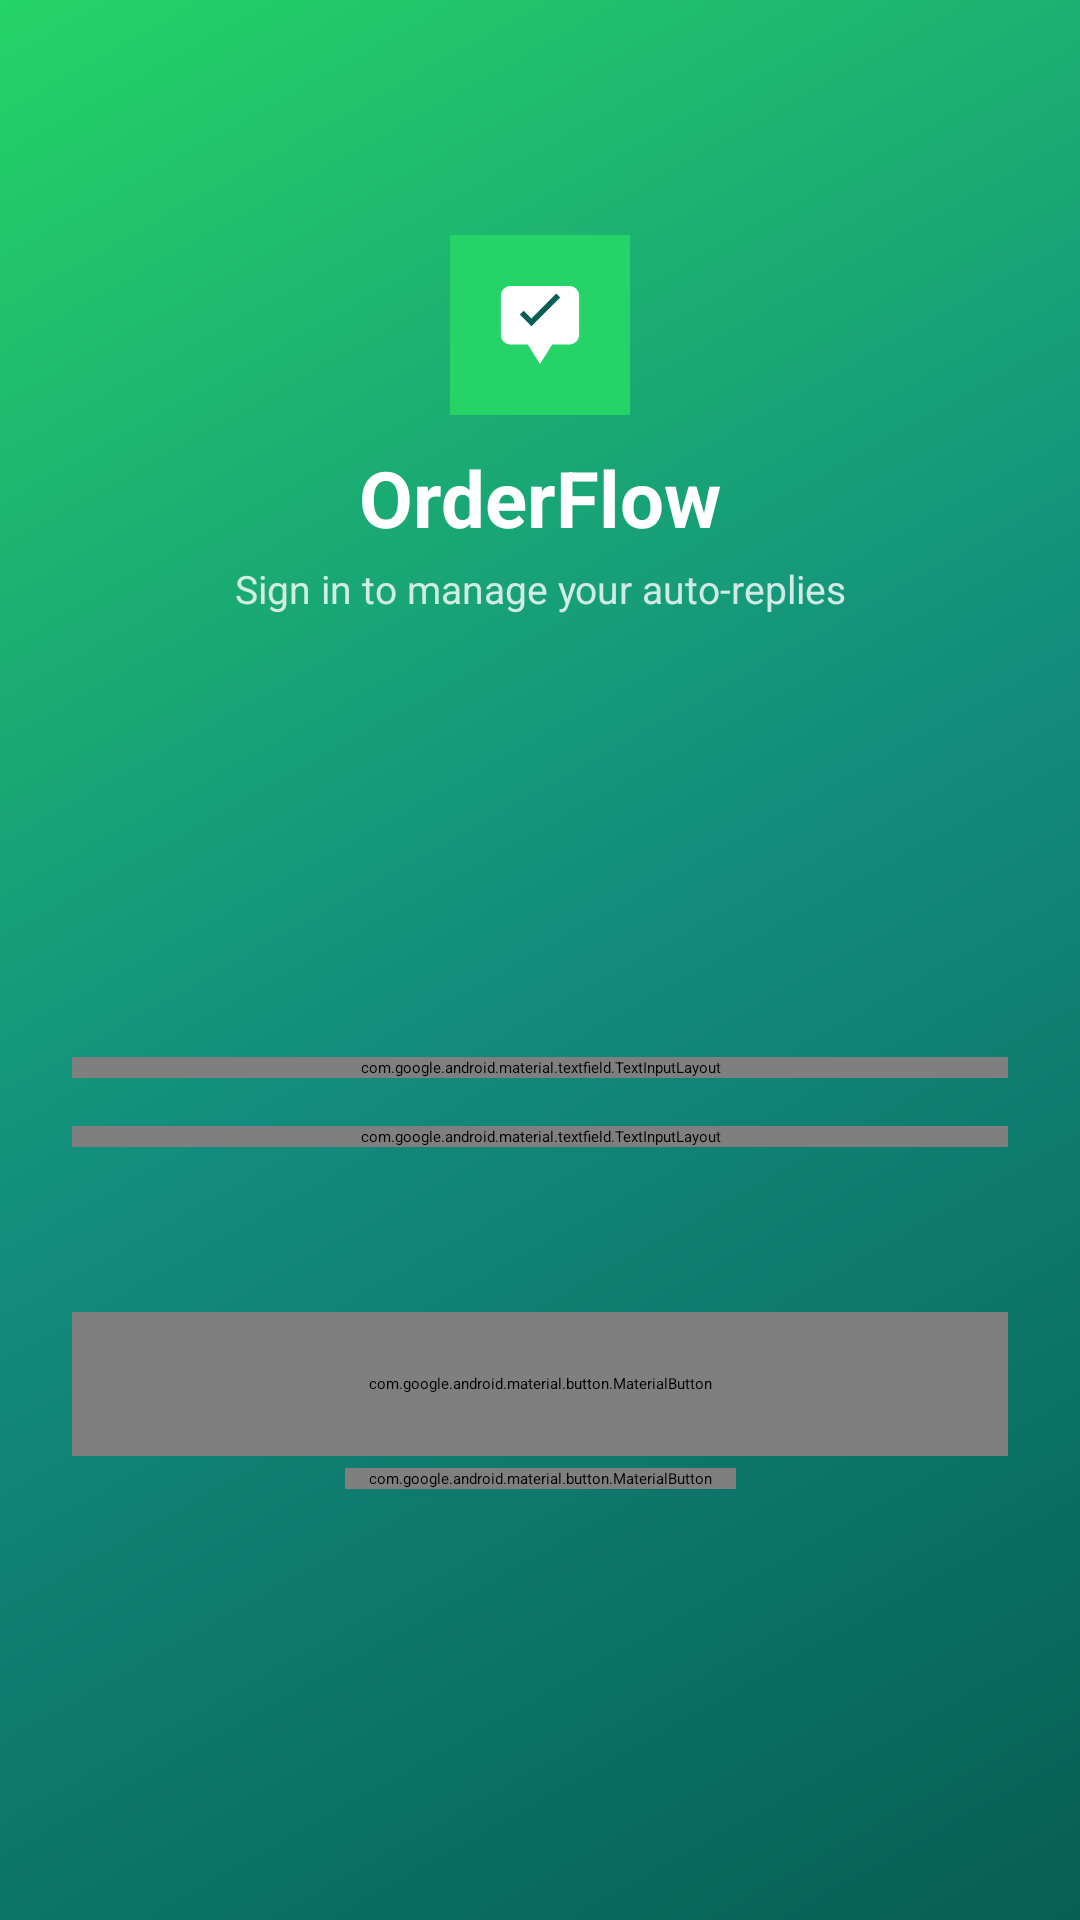

This screen was rendered from an Android layout file. Write that file and the resources it references.
<!-- AndroidManifest.xml: application theme Theme.OrderFlowAutoResponder -->
<!-- res/layout/activity_login.xml -->
<?xml version="1.0" encoding="utf-8"?>
<androidx.constraintlayout.widget.ConstraintLayout
    xmlns:android="http://schemas.android.com/apk/res/android"
    xmlns:app="http://schemas.android.com/apk/res-auto"
    android:id="@+id/login_root"
    android:layout_width="match_parent"
    android:layout_height="match_parent"
    android:background="@drawable/bg_splash_gradient">

    
    <androidx.constraintlayout.widget.Guideline
        android:id="@+id/guide_38"
        android:layout_width="0dp"
        android:layout_height="0dp"
        android:orientation="horizontal"
        app:layout_constraintGuide_percent="0.38" />

    

    
    <ImageView
        android:id="@+id/iv_logo"
        android:layout_width="@dimen/logo_size_login"
        android:layout_height="@dimen/logo_size_login"
        android:layout_marginTop="40dp"
        android:src="@drawable/ic_launcher_foreground"
        android:background="@color/wa_green"
        android:padding="8dp"
        android:contentDescription="OrderFlow logo"
        app:layout_constraintTop_toTopOf="parent"
        app:layout_constraintBottom_toTopOf="@id/tv_app_name"
        app:layout_constraintStart_toStartOf="parent"
        app:layout_constraintEnd_toEndOf="parent"
        app:layout_constraintVertical_chainStyle="packed" />

    <TextView
        android:id="@+id/tv_app_name"
        android:layout_width="wrap_content"
        android:layout_height="wrap_content"
        android:layout_marginTop="10dp"
        android:text="@string/app_name"
        android:textColor="@color/white"
        android:textSize="26sp"
        android:textStyle="bold"
        app:layout_constraintTop_toBottomOf="@id/iv_logo"
        app:layout_constraintBottom_toTopOf="@id/tv_subtitle"
        app:layout_constraintStart_toStartOf="parent"
        app:layout_constraintEnd_toEndOf="parent" />

    <TextView
        android:id="@+id/tv_subtitle"
        android:layout_width="wrap_content"
        android:layout_height="wrap_content"
        android:layout_marginTop="4dp"
        android:text="@string/auth_login_subtitle"
        android:textColor="#CCffffff"
        android:textSize="13sp"
        app:layout_constraintTop_toBottomOf="@id/tv_app_name"
        app:layout_constraintBottom_toTopOf="@id/guide_38"
        app:layout_constraintStart_toStartOf="parent"
        app:layout_constraintEnd_toEndOf="parent" />

    
    
    <ScrollView
        android:id="@+id/scroll_form"
        android:layout_width="match_parent"
        android:layout_height="0dp"
        android:fillViewport="true"
        android:background="@drawable/bg_login_card"
        android:elevation="8dp"
        app:layout_constraintTop_toTopOf="@id/guide_38"
        app:layout_constraintBottom_toBottomOf="parent">

        <androidx.constraintlayout.widget.ConstraintLayout
            android:id="@+id/form_container"
            android:layout_width="match_parent"
            android:layout_height="wrap_content"
            android:paddingStart="@dimen/spacing_xl"
            android:paddingEnd="@dimen/spacing_xl"
            android:paddingTop="@dimen/spacing_xxl"
            android:paddingBottom="@dimen/spacing_xxl">

            
            <TextView
                android:id="@+id/tv_welcome"
                android:layout_width="wrap_content"
                android:layout_height="wrap_content"
                android:text="@string/auth_login_title"
                android:textColor="?attr/colorOnSurface"
                android:textSize="22sp"
                android:textStyle="bold"
                app:layout_constraintTop_toTopOf="parent"
                app:layout_constraintStart_toStartOf="parent" />

            <TextView
                android:id="@+id/tv_welcome_sub"
                android:layout_width="wrap_content"
                android:layout_height="wrap_content"
                android:layout_marginTop="2dp"
                android:text="@string/auth_login_card_subtitle"
                android:textColor="?attr/colorOnSurfaceVariant"
                android:textSize="13sp"
                app:layout_constraintTop_toBottomOf="@id/tv_welcome"
                app:layout_constraintStart_toStartOf="parent" />

            
            <com.google.android.material.textfield.TextInputLayout
                android:id="@+id/til_email"
                android:layout_width="match_parent"
                android:layout_height="wrap_content"
                android:layout_marginTop="28dp"
                android:hint="@string/auth_email_hint"
                style="@style/Widget.MaterialComponents.TextInputLayout.OutlinedBox"
                app:boxCornerRadiusTopStart="@dimen/input_corner_radius"
                app:boxCornerRadiusTopEnd="@dimen/input_corner_radius"
                app:boxCornerRadiusBottomStart="@dimen/input_corner_radius"
                app:boxCornerRadiusBottomEnd="@dimen/input_corner_radius"
                app:boxStrokeColor="?attr/colorPrimary"
                app:hintTextColor="?attr/colorPrimary"
                app:layout_constraintTop_toBottomOf="@id/tv_welcome_sub"
                app:layout_constraintStart_toStartOf="parent"
                app:layout_constraintEnd_toEndOf="parent">

                <com.google.android.material.textfield.TextInputEditText
                    android:id="@+id/et_email"
                    android:layout_width="match_parent"
                    android:layout_height="wrap_content"
                    android:inputType="textEmailAddress"
                    android:imeOptions="actionNext"
                    android:maxLines="1"
                    android:textSize="15sp" />

            </com.google.android.material.textfield.TextInputLayout>

            
            <com.google.android.material.textfield.TextInputLayout
                android:id="@+id/til_password"
                android:layout_width="match_parent"
                android:layout_height="wrap_content"
                android:layout_marginTop="16dp"
                android:hint="@string/auth_password_hint"
                style="@style/Widget.MaterialComponents.TextInputLayout.OutlinedBox"
                app:boxCornerRadiusTopStart="@dimen/input_corner_radius"
                app:boxCornerRadiusTopEnd="@dimen/input_corner_radius"
                app:boxCornerRadiusBottomStart="@dimen/input_corner_radius"
                app:boxCornerRadiusBottomEnd="@dimen/input_corner_radius"
                app:boxStrokeColor="?attr/colorPrimary"
                app:hintTextColor="?attr/colorPrimary"
                app:endIconMode="password_toggle"
                app:endIconTint="?attr/colorPrimary"
                app:layout_constraintTop_toBottomOf="@id/til_email"
                app:layout_constraintStart_toStartOf="parent"
                app:layout_constraintEnd_toEndOf="parent">

                <com.google.android.material.textfield.TextInputEditText
                    android:id="@+id/et_password"
                    android:layout_width="match_parent"
                    android:layout_height="wrap_content"
                    android:inputType="textPassword"
                    android:imeOptions="actionDone"
                    android:maxLines="1"
                    android:textSize="15sp" />

            </com.google.android.material.textfield.TextInputLayout>

            
            <CheckBox
                android:id="@+id/cb_remember_me"
                android:layout_width="wrap_content"
                android:layout_height="wrap_content"
                android:layout_marginTop="12dp"
                android:text="@string/auth_remember_me"
                android:textSize="14sp"
                android:textColor="?attr/colorOnSurfaceVariant"
                android:buttonTint="?attr/colorPrimary"
                app:layout_constraintTop_toBottomOf="@id/til_password"
                app:layout_constraintStart_toStartOf="parent" />

            
            <com.google.android.material.button.MaterialButton
                android:id="@+id/btn_sign_in"
                android:layout_width="match_parent"
                android:layout_height="@dimen/button_height"
                android:layout_marginTop="24dp"
                android:text="@string/auth_login_button"
                android:textAllCaps="false"
                android:textSize="16sp"
                android:textStyle="bold"
                app:backgroundTint="?attr/colorPrimary"
                app:cornerRadius="@dimen/button_corner_radius"
                app:layout_constraintTop_toBottomOf="@id/cb_remember_me"
                app:layout_constraintStart_toStartOf="parent"
                app:layout_constraintEnd_toEndOf="parent" />

            
            <com.google.android.material.button.MaterialButton
                android:id="@+id/btn_forgot_password"
                style="@style/Widget.MaterialComponents.Button.TextButton"
                android:layout_width="wrap_content"
                android:layout_height="wrap_content"
                android:layout_marginTop="4dp"
                android:text="@string/auth_forgot_password"
                android:textAllCaps="false"
                android:textColor="?attr/colorPrimary"
                android:textSize="14sp"
                app:layout_constraintTop_toBottomOf="@id/btn_sign_in"
                app:layout_constraintStart_toStartOf="parent"
                app:layout_constraintEnd_toEndOf="parent" />

        </androidx.constraintlayout.widget.ConstraintLayout>
    </ScrollView>

</androidx.constraintlayout.widget.ConstraintLayout>
<!-- resources referenced by this layout -->
<resources>
  <color name="wa_green">#25D366</color>
  <color name="white">#FFFFFF</color>
  <dimen name="button_corner_radius">@dimen/radius_medium</dimen>
  <dimen name="button_height">48dp</dimen>
  <dimen name="input_corner_radius">@dimen/radius_small</dimen>
  <dimen name="logo_size_login">60dp</dimen>
  <dimen name="spacing_xl">24dp</dimen>
  <dimen name="spacing_xxl">32dp</dimen>
  <!-- drawable bg_login_card (drawable) -->
  <?xml version="1.0" encoding="utf-8"?>
  <shape xmlns:android="http://schemas.android.com/apk/res/android"
      android:shape="rectangle">
      <solid android:color="?attr/colorSurface" />
      <corners
          android:topLeftRadius="28dp"
          android:topRightRadius="28dp"
          android:bottomLeftRadius="0dp"
          android:bottomRightRadius="0dp" />
  </shape>
  <!-- drawable bg_splash_gradient (drawable) -->
  <?xml version="1.0" encoding="utf-8"?>
  <shape xmlns:android="http://schemas.android.com/apk/res/android"
      android:shape="rectangle">
      <gradient
          android:angle="135"
          android:startColor="@color/wa_darkest_teal"
          android:centerColor="@color/wa_dark_teal"
          android:endColor="@color/wa_green"
          android:type="linear" />
  </shape>
  <!-- drawable ic_launcher_foreground (drawable) -->
  <?xml version="1.0" encoding="utf-8"?>
  <vector xmlns:android="http://schemas.android.com/apk/res/android"
      android:width="108dp"
      android:height="108dp"
      android:viewportWidth="108"
      android:viewportHeight="108">
  
      
      <path
          android:fillColor="#FFFFFF"
          android:pathData="
              M78,22 H30 C25.6,22 22,25.6 22,30
              V62 C22,66.4 25.6,70 30,70
              H44 L54,86 L64,70
              H78 C82.4,70 86,66.4 86,62
              V30 C86,25.6 82.4,22 78,22 Z" />
  
      
      <path
          android:fillColor="#075E54"
          android:pathData="
              M47,55 L37.5,45.5 L40.7,42.3 L47,48.6
              L67.3,28.3 L70.5,31.5 Z" />
  </vector>
  <string name="app_name">OrderFlow</string>
  <string name="auth_email_hint">Email Address</string>
  <string name="auth_forgot_password">Forgot Password?</string>
  <string name="auth_login_button">Sign In</string>
  <string name="auth_login_card_subtitle">Sign in to manage your auto-replies</string>
  <string name="auth_login_subtitle">Sign in to manage your auto-replies</string>
  <string name="auth_login_title">Welcome Back</string>
  <string name="auth_password_hint">Password</string>
  <string name="auth_remember_me">Remember me</string>
  <dimen name="radius_medium">12dp</dimen>
  <dimen name="radius_small">8dp</dimen>
  <color name="wa_darkest_teal">#075E54</color>
  <color name="wa_dark_teal">#128C7E</color>
</resources>
